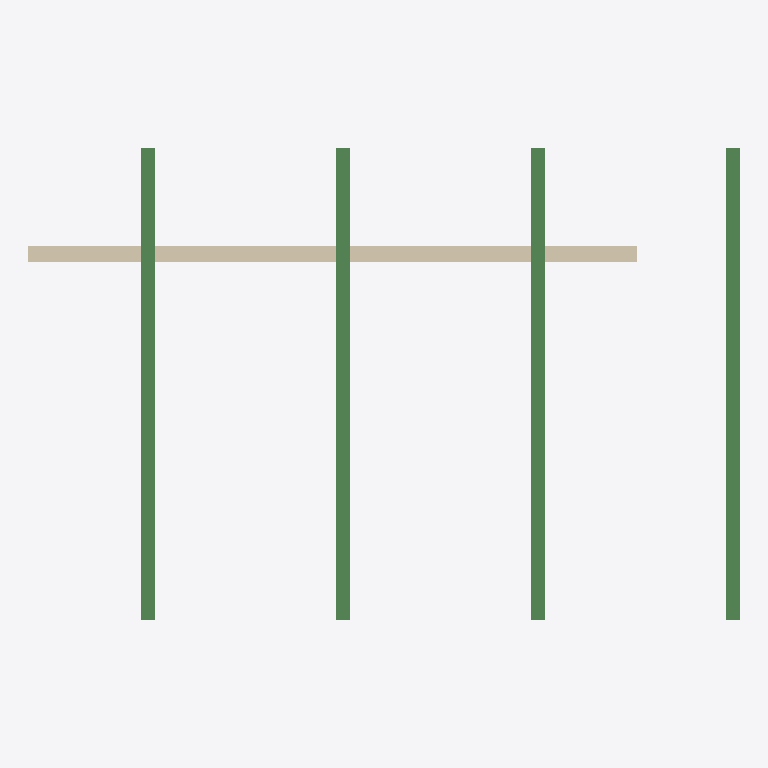
Plan cut of the same IFC building model at storey 'L2' (level 3.00 m, cut at 4.40 m), seen from above with north up, elements coloured by IFC class: 4 beams (green), 1 wall (beige). Cut surfaces are drawn darker.
Extent 9.1 m × 6.1 m × 3.0 m (x, y, z). Storeys (2): L1 at 0.00 m; L2 at 3.00 m. Elements (13): 8 IfcColumn, 4 IfcBeam, 1 IfcWall.

HEADER;
FILE_DESCRIPTION(('ViewDefinition [CoordinationView]','RevitIdentifiers [ContentGUID: cbb0ae2e-6350-4225-8ca4-af668662c38d, VersionGUID: 4a0555f1-4744-4f6b-a6c1-b791997294ea, NumberOfSaves: 23]','CoordinateReference [CoordinateBase: Shared Coordinates]'),'2;1');
FILE_NAME('01_02_014.ifc','2026-01-07T17:04:15+01:00',(''),(''),'ODA SDAI 24.6','Autodesk Revit 24.3.30.11 (ENU) - IFC 24.3.30.11','');
FILE_SCHEMA(('IFC4X3'));
ENDSEC;
DATA;
#27=IFCPROJECT('3BiAukOr129OoahsPvdJnz',#18,'Project Number',$,$,'Project Name','Project Status',(#22),#452);
#42=IFCSITE('3BiAukOr129OoahsPvdJn$',#18,'Default',$,$,#41,$,$,.ELEMENT.,(42,21,31,401672),(-71,-3,-24,-345703),0.0,$,$);
#32=IFCBUILDING('3BiAukOr129OoahsPvdJny',#18,'Building Name',$,$,#30,$,'Building Name',.ELEMENT.,$,$,#31);
#35=IFCBUILDINGSTOREY('2JF4e6axWHqu3u0C1FZlmi',#18,'L1',$,'Level:8mm Head',#34,$,'L1',.ELEMENT.,0.0);
#39=IFCBUILDINGSTOREY('1ZGO8hrFCHqw0v0026FpFv',#18,'L2',$,'Level:8mm Head',#38,$,'L2',.ELEMENT.,3000.0);
#393=IFCWALL('1A1LNnHqHFQwR1jv6PQkyv',#18,'Basic Wall:Generic - 200mm:1604563',$,'Basic Wall:Generic - 200mm',#378,#392,'1604563',.NOTDEFINED.);
#272=IFCBEAM('1A1LNnHqHFQwR1jv6PQkA_',#18,'M_W Shapes:W410X53:1603156',$,'M_W Shapes:W410X53',#271,#268,'1603156',.BEAM.);
#352=IFCBEAM('1A1LNnHqHFQwR1jv6PQk$m',#18,'M_W Shapes:W410X53:1604378',$,'M_W Shapes:W410X53',#351,#348,'1604378',.BEAM.);
#368=IFCBEAM('1A1LNnHqHFQwR1jv6PQk$C',#18,'M_W Shapes:W410X53:1604390',$,'M_W Shapes:W410X53',#367,#364,'1604390',.BEAM.);
#336=IFCBEAM('1A1LNnHqHFQwR1jv6PQk$u',#18,'M_W Shapes:W410X53:1604370',$,'M_W Shapes:W410X53',#335,#332,'1604370',.BEAM.);
ENDSEC;
